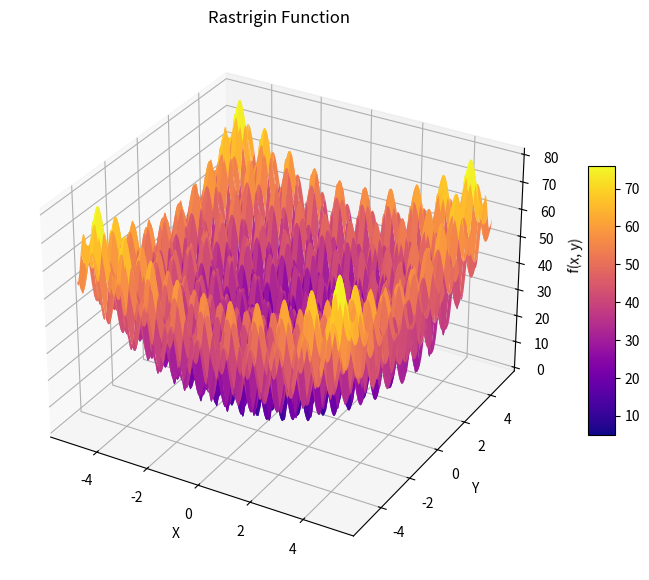

Source code (Python):
import numpy as np
import matplotlib.pyplot as plt

def rastrigin_function(x, y, A=10):
    return A * 2 + (x**2 - A * np.cos(2 * np.pi * x)) + (y**2 - A * np.cos(2 * np.pi * y))

# Create a meshgrid for the function
x = np.linspace(-5.12, 5.12, 200)
y = np.linspace(-5.12, 5.12, 200)
x, y = np.meshgrid(x, y)

# Evaluate the function
z = rastrigin_function(x, y)

# Create the plot
fig = plt.figure(figsize=(10, 7))
ax = fig.add_subplot(111, projection='3d')

# Plot the surface
surf = ax.plot_surface(x, y, z, cmap='plasma', edgecolor='none')

# Add labels and a color bar
ax.set_title('Rastrigin Function')
ax.set_xlabel('X')
ax.set_ylabel('Y')
ax.set_zlabel('f(x, y)')
fig.colorbar(surf, ax=ax, shrink=0.5, aspect=10)

# Show the plot
plt.show()
